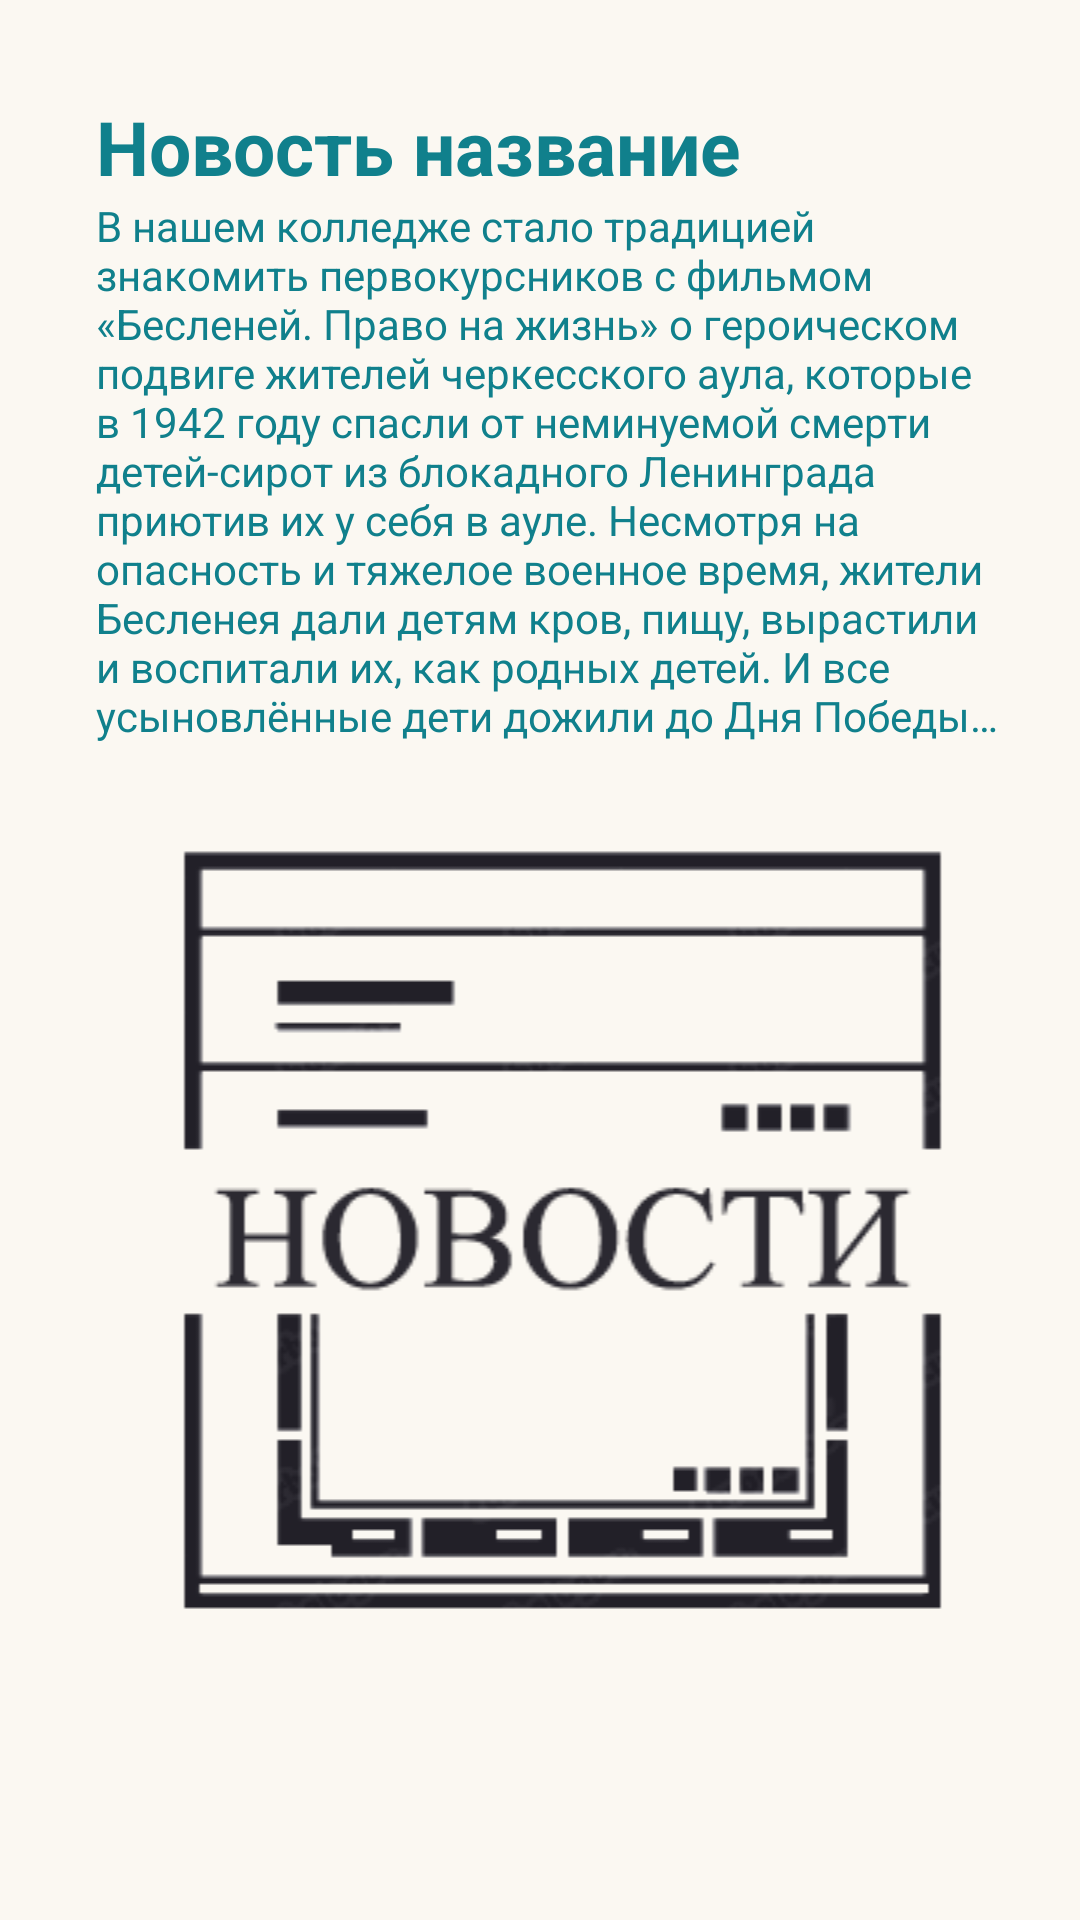

The Android layout XML behind this screen, and the referenced resources:
<!-- AndroidManifest.xml: application theme Theme.MyCollegeMobileApp.Launcher -->
<!-- res/layout/news_component.xml -->
<?xml version="1.0" encoding="utf-8"?>
<androidx.constraintlayout.widget.ConstraintLayout xmlns:android="http://schemas.android.com/apk/res/android"
    xmlns:app="http://schemas.android.com/apk/res-auto"
    android:layout_width="match_parent"
    android:layout_height="match_parent"
    android:background="@color/background">

    <androidx.appcompat.widget.LinearLayoutCompat
        android:layout_width="match_parent"
        android:layout_height="match_parent"
        android:layout_marginStart="16dp"
        android:layout_marginTop="16dp"
        android:layout_marginEnd="16dp"
        android:layout_marginBottom="32dp"
        app:layout_constraintBottom_toBottomOf="parent"
        app:layout_constraintEnd_toEndOf="parent"
        app:layout_constraintStart_toStartOf="parent"
        app:layout_constraintTop_toTopOf="parent">

        <LinearLayout
            android:layout_width="match_parent"
            android:layout_height="match_parent"
            android:layout_marginLeft="16dp"
            android:layout_marginTop="16dp"
            android:gravity="center_horizontal"
            android:orientation="vertical">

            <TextView
                android:id="@+id/tvTitleNews"
                android:layout_width="match_parent"
                android:layout_height="wrap_content"
                android:text="Новость название"
                android:textSize="25dp"
                android:textStyle="bold" />

            <TextView
                android:id="@+id/tvContentNews"
                android:layout_width="match_parent"
                android:layout_height="wrap_content"
                android:text="@string/news_proba"
                android:layout_marginBottom="32dp"/>

            <ImageView
                android:id="@+id/ivImageNews"
                android:layout_width="match_parent"
                android:layout_height="wrap_content"
                android:src="@drawable/news" />

        </LinearLayout>

    </androidx.appcompat.widget.LinearLayoutCompat>
</androidx.constraintlayout.widget.ConstraintLayout>
<!-- resources referenced by this layout -->
<resources>
  <color name="background">#FBF8F2</color>
  <!-- drawable news: png bitmap (drawable, 8973 bytes) -->
  <string name="news_proba"> В нашем колледже стало традицией знакомить первокурсников с фильмом «Бесленей. Право на жизнь» о героическом подвиге жителей черкесского аула, которые в 1942 году спасли от неминуемой смерти детей-сирот из блокадного Ленинграда приютив их у себя в ауле. Несмотря на опасность и тяжелое военное время, жители Бесленея дали детям кров, пищу, вырастили и воспитали их, как родных детей. И все усыновлённые дети дожили до Дня Победы…</string>
  <style name="Theme.MyCollegeMobileApp.Launcher">
          <item name="android:windowBackground">@drawable/launch_screen</item>
      </style>
  <!-- drawable launch_screen (drawable) -->
  <?xml version="1.0" encoding="utf-8"?>
  <layer-list xmlns:android="http://schemas.android.com/apk/res/android"
      android:opacity="opaque">
      <item
          android:drawable="@color/splash_screen"/>
      <item
          android:drawable="@drawable/logo"
          android:gravity="center"
          android:height="400dp"
          android:width="400dp"/>
  </layer-list>
  <color name="splash_screen">#1695A3</color>
  <!-- drawable logo: png bitmap (drawable, 67563 bytes) -->
</resources>
